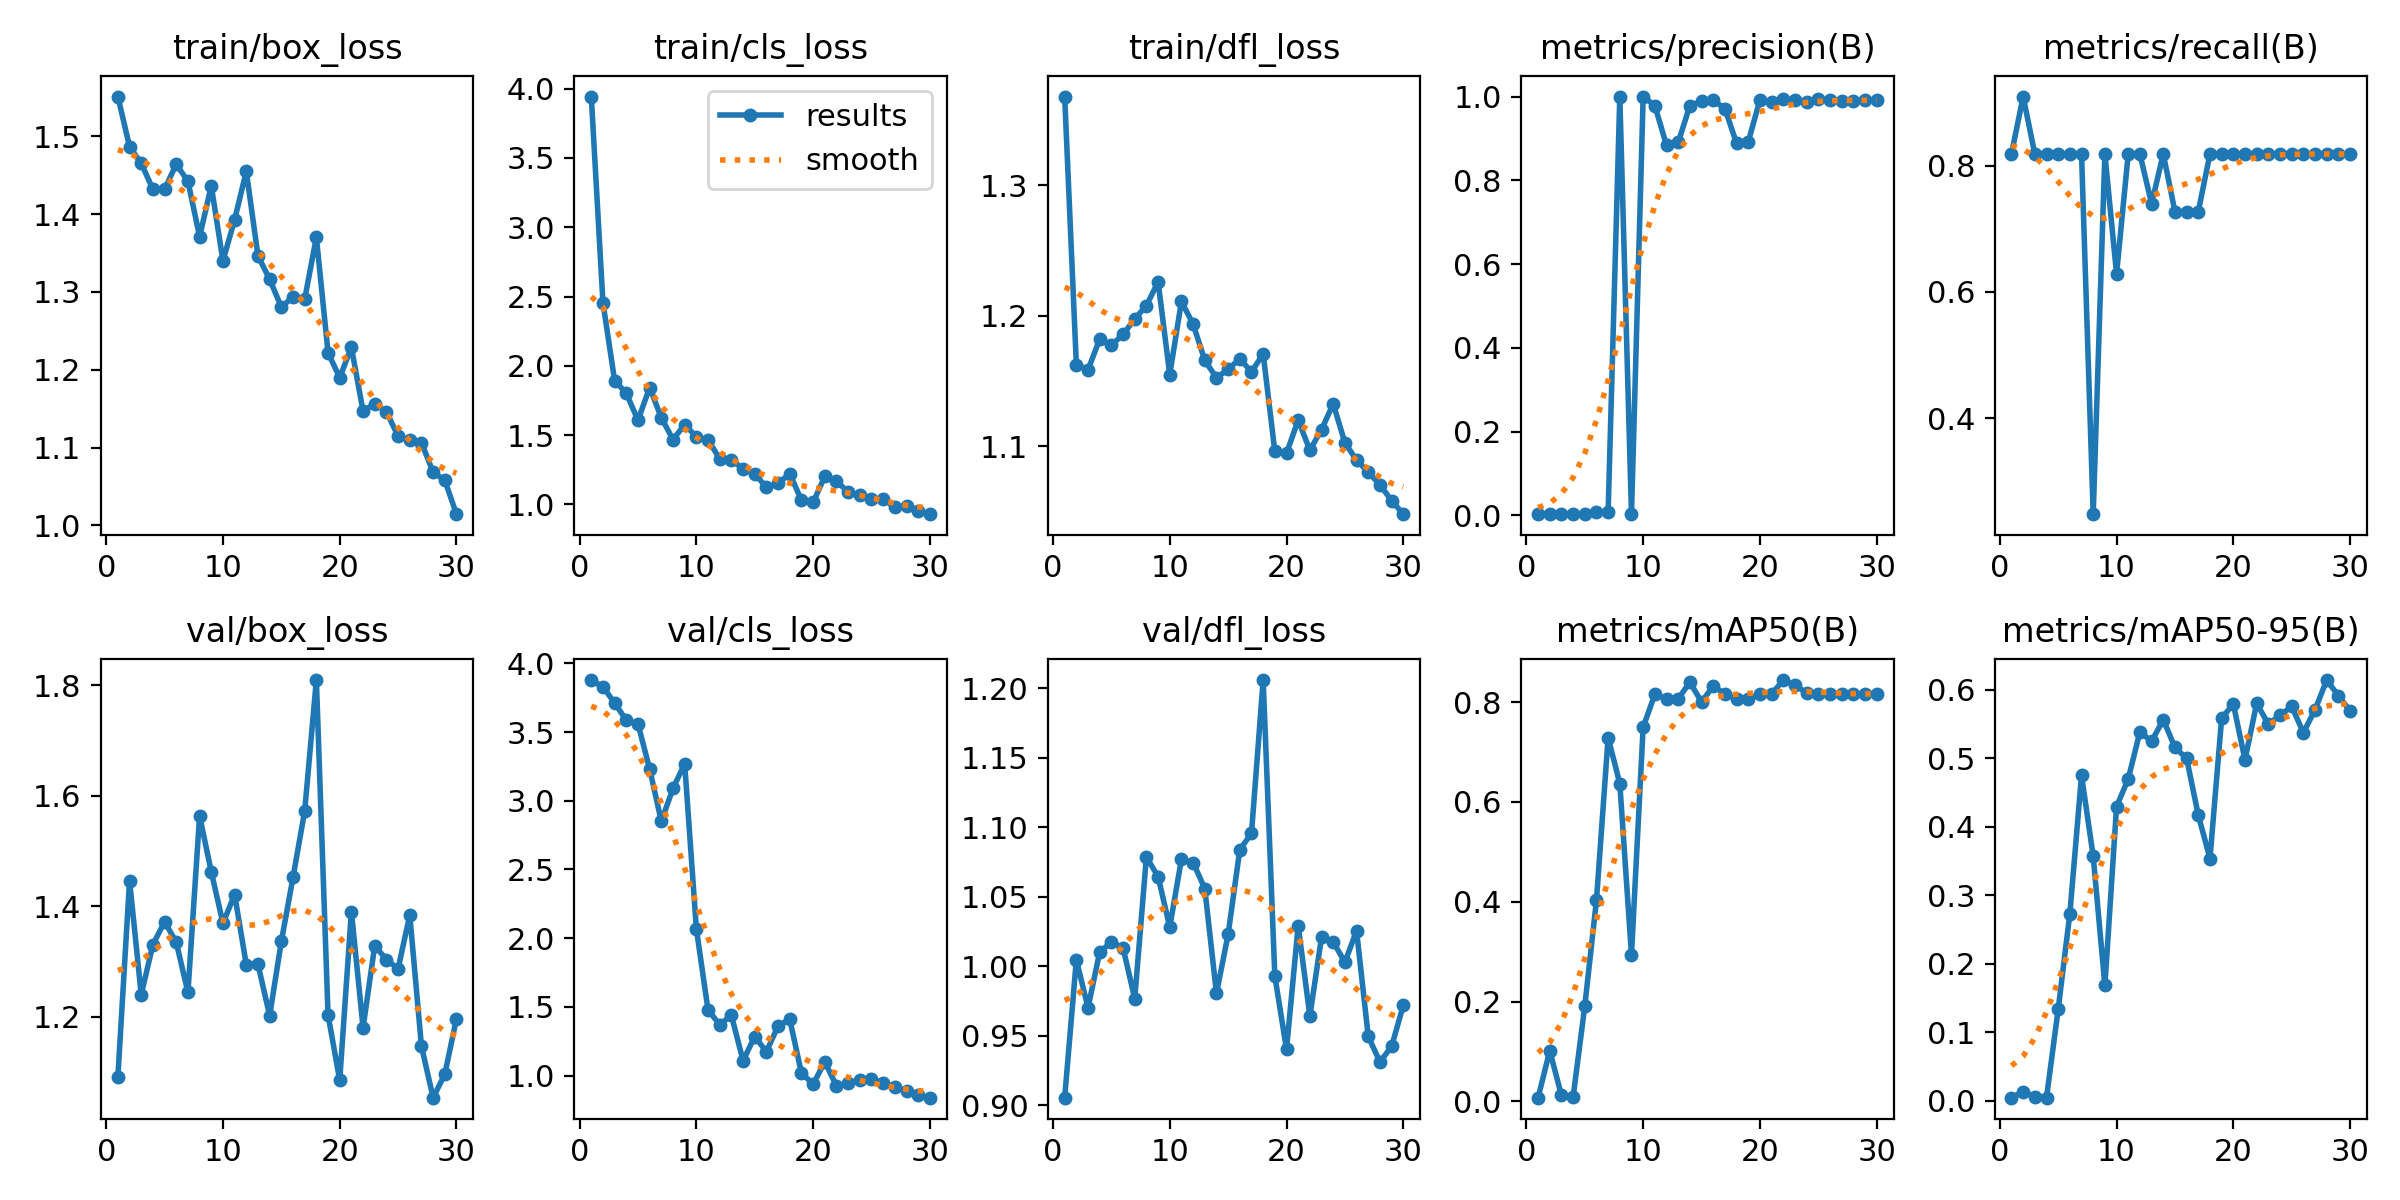

The file beside this chart, header and first rows:
epoch, time, train/box_loss, train/cls_loss, train/dfl_loss, metrics/precision(B), metrics/recall(B), metrics/mAP50(B), metrics/mAP50-95(B), val/box_loss, val/cls_loss, val/dfl_loss, lr/pg0, lr/pg1, lr/pg2
1, 56.57, 1.551, 3.943, 1.368, 0.003, 0.8182, 0.00744, 0.00469, 1.091, 3.878, 0.9056, 0.0002, 0.0002, 0.0002
2, 105.1, 1.487, 2.456, 1.162, 0.00333, 0.9091, 0.1014, 0.01318, 1.447, 3.829, 1.005, 0.0004061, 0.0004061, 0.0004061
3, 154.4, 1.465, 1.894, 1.159, 0.003, 0.8182, 0.01213, 0.00622, 1.24, 3.711, 0.9703, 0.0005978, 0.0005978, 0.0005978
4, 201.6, 1.432, 1.802, 1.182, 0.003, 0.8182, 0.00864, 0.00457, 1.331, 3.585, 1.01, 0.0007749, 0.0007749, 0.0007749
5, 249.3, 1.432, 1.607, 1.177, 0.00303, 0.8182, 0.1908, 0.1335, 1.372, 3.559, 1.017, 0.0009374, 0.0009374, 0.0009374
6, 296.9, 1.464, 1.843, 1.186, 0.00839, 0.8182, 0.4029, 0.2731, 1.335, 3.231, 1.013, 0.001086, 0.001086, 0.001086
7, 346.9, 1.442, 1.626, 1.198, 0.00775, 0.8182, 0.7287, 0.4747, 1.244, 2.85, 0.9768, 0.001219, 0.001219, 0.001219
8, 394.4, 1.371, 1.468, 1.208, 1, 0.2486, 0.6367, 0.3567, 1.564, 3.09, 1.079, 0.001338, 0.001338, 0.001338
9, 441, 1.436, 1.577, 1.226, 0.003, 0.8182, 0.2938, 0.1683, 1.463, 3.269, 1.065, 0.001443, 0.001443, 0.001443
10, 487.2, 1.34, 1.488, 1.155, 1, 0.6286, 0.7499, 0.4291, 1.369, 2.068, 1.028, 0.001406, 0.001406, 0.001406
11, 532.2, 1.393, 1.467, 1.211, 0.9782, 0.8182, 0.8153, 0.4696, 1.422, 1.477, 1.077, 0.00134, 0.00134, 0.00134
12, 579.4, 1.455, 1.329, 1.194, 0.8838, 0.8182, 0.8063, 0.5385, 1.294, 1.37, 1.075, 0.001274, 0.001274, 0.001274
13, 627.5, 1.346, 1.321, 1.166, 0.8904, 0.7396, 0.8063, 0.5244, 1.295, 1.438, 1.056, 0.001208, 0.001208, 0.001208
14, 675.4, 1.316, 1.258, 1.153, 0.9781, 0.8182, 0.8402, 0.5562, 1.202, 1.108, 0.9806, 0.001142, 0.001142, 0.001142
15, 722.3, 1.281, 1.223, 1.159, 0.9883, 0.7273, 0.8002, 0.5156, 1.336, 1.284, 1.023, 0.001076, 0.001076, 0.001076
16, 774, 1.294, 1.123, 1.167, 0.9912, 0.7273, 0.8321, 0.4996, 1.452, 1.173, 1.084, 0.00101, 0.00101, 0.00101
17, 821.1, 1.291, 1.152, 1.157, 0.9712, 0.7273, 0.8164, 0.4168, 1.573, 1.361, 1.096, 0.000944, 0.000944, 0.000944
18, 867.5, 1.37, 1.221, 1.171, 0.8884, 0.8182, 0.8063, 0.3535, 1.81, 1.408, 1.206, 0.000878, 0.000878, 0.000878
19, 914, 1.222, 1.031, 1.096, 0.8915, 0.8182, 0.8063, 0.558, 1.204, 1.019, 0.9931, 0.000812, 0.000812, 0.000812
20, 960.7, 1.19, 1.014, 1.095, 0.9922, 0.8182, 0.8158, 0.5791, 1.085, 0.937, 0.9403, 0.000746, 0.000746, 0.000746
21, 1007, 1.229, 1.202, 1.12, 0.9878, 0.8182, 0.8158, 0.4976, 1.391, 1.099, 1.029, 0.00068, 0.00068, 0.00068
22, 1056, 1.147, 1.168, 1.097, 0.9934, 0.8182, 0.8442, 0.5799, 1.18, 0.9246, 0.9643, 0.000614, 0.000614, 0.000614
23, 1103, 1.157, 1.09, 1.113, 0.9928, 0.8182, 0.8335, 0.5497, 1.329, 0.9438, 1.021, 0.000548, 0.000548, 0.000548
24, 1153, 1.146, 1.068, 1.133, 0.987, 0.8182, 0.8188, 0.5623, 1.303, 0.9653, 1.018, 0.000482, 0.000482, 0.000482
25, 1204, 1.115, 1.039, 1.103, 0.9935, 0.8182, 0.8158, 0.5755, 1.287, 0.9715, 1.003, 0.000416, 0.000416, 0.000416
26, 1266, 1.109, 1.039, 1.089, 0.9925, 0.8182, 0.8153, 0.5372, 1.384, 0.9464, 1.026, 0.00035, 0.00035, 0.00035
27, 1324, 1.106, 0.981, 1.08, 0.9902, 0.8182, 0.8154, 0.5706, 1.147, 0.9155, 0.9496, 0.000284, 0.000284, 0.000284
28, 1370, 1.068, 0.9864, 1.07, 0.9905, 0.8182, 0.8158, 0.6139, 1.054, 0.8861, 0.9313, 0.000218, 0.000218, 0.000218
29, 1417, 1.058, 0.9558, 1.058, 0.9914, 0.8182, 0.8159, 0.591, 1.096, 0.8552, 0.9424, 0.000152, 0.000152, 0.000152
30, 1463, 1.014, 0.9299, 1.048, 0.9912, 0.8182, 0.8163, 0.569, 1.197, 0.8387, 0.9719, 8.6e-05, 8.6e-05, 8.6e-05
